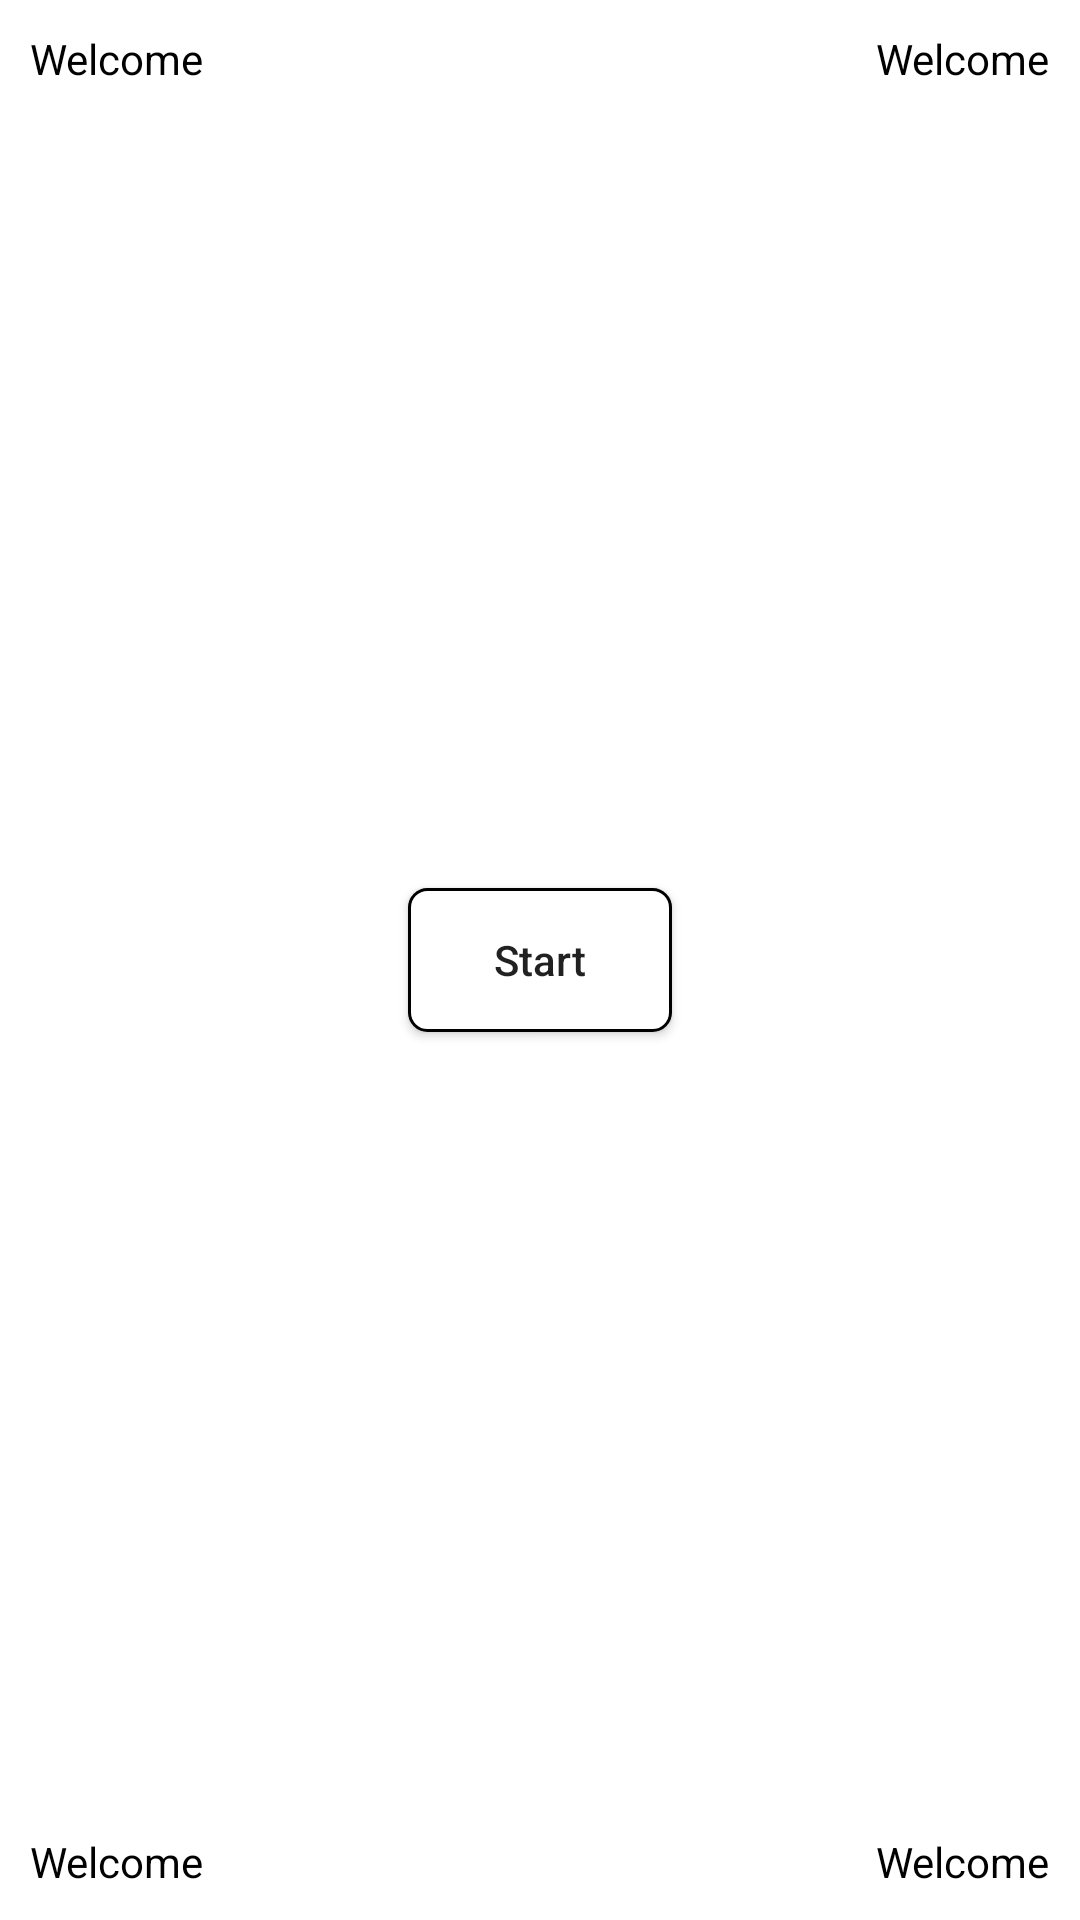

Produce the Android XML layout that renders to this screen, including the resource entries it uses.
<!-- AndroidManifest.xml: application theme Theme.baatu -->
<!-- res/layout/fragment_user.xml -->
<?xml version="1.0" encoding="utf-8"?>
<androidx.constraintlayout.widget.ConstraintLayout xmlns:android="http://schemas.android.com/apk/res/android"
    android:layout_width="match_parent"
    android:layout_height="match_parent"
    android:padding="10dp"
    xmlns:app="http://schemas.android.com/apk/res-auto">
    <TextView
        style="@style/textviewStyle"
        android:id="@+id/status_top_left"
        app:layout_constraintTop_toTopOf="parent"
        app:layout_constraintStart_toStartOf="parent" />

    <TextView
        style="@style/textviewStyle"
        android:id="@+id/status_top_right"
        app:layout_constraintTop_toTopOf="parent"
        app:layout_constraintEnd_toEndOf="parent" />

    <androidx.appcompat.widget.AppCompatButton
        android:id="@+id/btn_start"
        android:textAllCaps="false"
        android:paddingStart="10dp"
        android:paddingEnd="10dp"
        android:background="@drawable/background_btn"
        app:layout_constraintBottom_toBottomOf="parent"
        app:layout_constraintStart_toStartOf="parent"
        app:layout_constraintTop_toTopOf="parent"
        app:layout_constraintEnd_toEndOf="parent"
        android:layout_width="wrap_content"
        android:layout_height="wrap_content"
        android:text="@string/start"/>

    <TextView
        style="@style/textviewStyle"
        android:id="@+id/status_bottom_left"
        app:layout_constraintBottom_toBottomOf="parent"
        app:layout_constraintStart_toStartOf="parent" />

    <TextView
        style="@style/textviewStyle"
        android:id="@+id/status_bottom_right"
        app:layout_constraintBottom_toBottomOf="parent"
        app:layout_constraintEnd_toEndOf="parent" />

</androidx.constraintlayout.widget.ConstraintLayout>
<!-- resources referenced by this layout -->
<resources>
  <!-- drawable background_btn (drawable) -->
  <?xml version="1.0" encoding="utf-8"?>
  <shape xmlns:android="http://schemas.android.com/apk/res/android"
      android:shape="rectangle">
      <stroke android:width="1dp"/>
      <solid android:color="@color/white"/>
  <corners android:radius="6dp"/>
  </shape>
  <string name="start">Start</string>
  <style name="textviewStyle" parent="Widget.AppCompat.TextView">
          <item name="android:layout_height">wrap_content</item>
          <item name="android:layout_width">wrap_content</item>
          <item name="android:text">@string/welcome</item>
          <item name="android:textColor">@color/black</item>
      </style>
  <style name="Theme.baatu" parent="Theme.MaterialComponents.DayNight.NoActionBar">
          
          <item name="colorPrimary">@color/primary_color</item>
          <item name="colorPrimaryVariant">@color/primary_color</item>
          <item name="colorOnPrimary">@color/white</item>
          
          <item name="colorSecondary">@color/teal_200</item>
          <item name="colorSecondaryVariant">@color/teal_700</item>
          <item name="colorOnSecondary">@color/black</item>
          
          <item name="android:statusBarColor" tools:targetApi="l">?attr/colorPrimaryVariant</item>
          
      </style>
  <color name="white">#FFFFFFFF</color>
  <string name="welcome">Welcome</string>
  <color name="black">#FF000000</color>
  <color name="primary_color">#3b5998</color>
  <color name="teal_200">#FF03DAC5</color>
  <color name="teal_700">#FF018786</color>
</resources>
